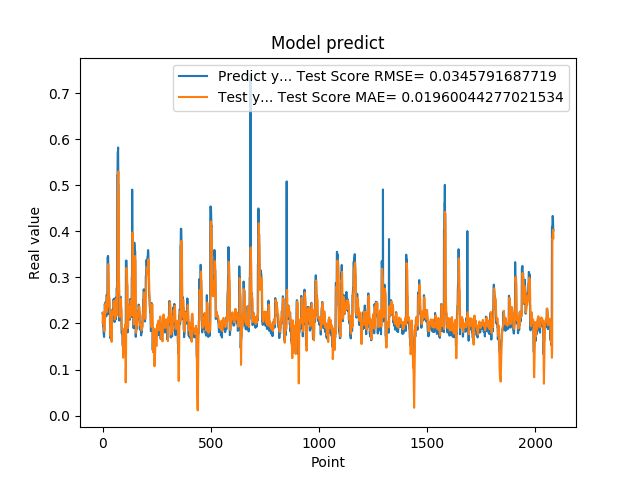

Source data for this figure (header and first rows):
2.223779261112213135e-01, 2.014666660816521460e-01
2.223779261112213135e-01, 2.088662951908086818e-01
2.144328951835632602e-01, 2.245394092470106295e-01
1.937792897224426547e-01, 2.211338197816009321e-01
1.937792897224426547e-01, 2.075888768820173258e-01
1.783622056245803833e-01, 2.010011103569841195e-01
1.783622056245803833e-01, 1.925429617477015243e-01
1.706998199224472046e-01, 1.883841894756038138e-01
1.894924789667129517e-01, 1.830704897206965887e-01
1.894924789667129517e-01, 1.844402659971097758e-01
2.422726899385452271e-01, 1.974878550825196755e-01
2.422726899385452271e-01, 2.074436728335412039e-01
2.336400598287582120e-01, 2.410167544418974073e-01
2.456458657979964932e-01, 2.373424141403210064e-01
2.456458657979964932e-01, 2.382107888275066254e-01
2.297928631305694580e-01, 2.438188581139833222e-01
2.297928631305694580e-01, 2.367170075488302106e-01
2.152034044265747070e-01, 2.306707927375294676e-01
2.607180178165435791e-01, 2.240770461380844347e-01
2.607180178165435791e-01, 2.304863499768527169e-01
2.623189091682434082e-01, 2.563688822585154514e-01
2.623189091682434082e-01, 2.570049613737658833e-01
2.198584228754044134e-01, 2.577047214900701211e-01
3.426670730113983154e-01, 2.354333119722226697e-01
3.426670730113983154e-01, 2.403423893876347750e-01
3.465315699577331543e-01, 3.254474331737154946e-01
3.465315699577331543e-01, 3.270053325713036529e-01
2.930460572242736816e-01, 3.287400154765959814e-01
2.670845985412597656e-01, 3.018369066632660691e-01
2.670845985412597656e-01, 2.714996955492451347e-01
2.535850703716278076e-01, 2.616845996361710225e-01
2.535850703716278076e-01, 2.558087295548522322e-01
2.199364602565765381e-01, 2.504235215631486211e-01
2.274277955293655396e-01, 2.334926250091536593e-01
2.274277955293655396e-01, 2.252933749990236878e-01
1.686184257268905362e-01, 2.287138548693292139e-01
1.686184257268905362e-01, 1.872352700153342431e-01
1.842167228460311890e-01, 1.729237678254172406e-01
1.896838992834091187e-01, 1.813338534171719529e-01
1.896838992834091187e-01, 1.950149317651259651e-01
1.641370058059692383e-01, 1.976446501178322490e-01
1.641370058059692383e-01, 1.774377797424847303e-01
2.130100131034850797e-01, 1.599291691958878991e-01
2.186074256896972934e-01, 1.792796333305286260e-01
2.186074256896972934e-01, 2.188988045886034461e-01
2.188677042722702026e-01, 2.214260907754813101e-01
2.188677042722702026e-01, 2.215291278417675092e-01
2.313981950283050537e-01, 2.216409065405356982e-01
2.149903923273086825e-01, 2.260560783579374233e-01
2.149903923273086825e-01, 2.244822824815792539e-01
2.503419816493988037e-01, 2.184423391542478221e-01
2.503419816493988037e-01, 2.284770683183831863e-01
2.535111904144287109e-01, 2.477239608343896338e-01
2.445873767137527466e-01, 2.489656480781116399e-01
2.445873767137527466e-01, 2.465710408955381905e-01
2.031902372837066650e-01, 2.429393085739270930e-01
2.031902372837066650e-01, 2.203357747470340300e-01
2.327843457460403442e-01, 2.087275938068739178e-01
2.531769871711730957e-01, 2.170042243426945072e-01
2.531769871711730957e-01, 2.400762008005324077e-01
2.558321058750153143e-01, 2.500837084127420784e-01
... 2,024 more rows
